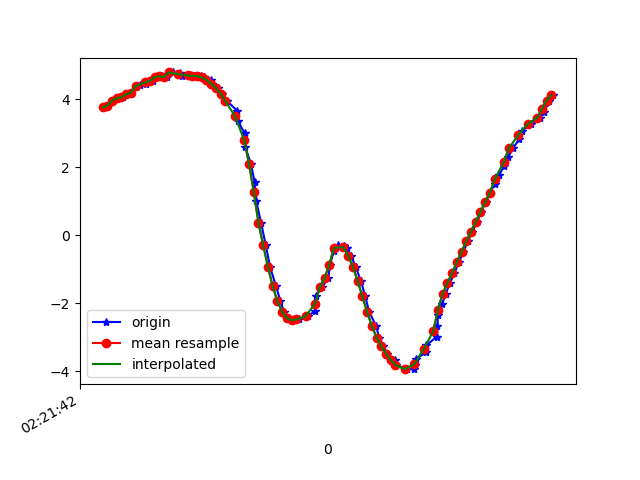

Source data for this figure (header and first rows):
1617848502309, 544145865594190, 3.759516, -2.590675, 8.6714735
1617848502324, 544145884824960, 3.804, -2.679, 8.625
1617848502343, 544145904055730, 3.957, -2.831, 8.507
1617848502363, 544145923286500, 4.029, -2.885, 8.455
1617848502387, 544145942517270, 4.052, -3.096, 8.369
1617848502401, 544145961748040, 4.147, -3.107, 8.318
1617848502420, 544145980978810, 4.186, -3.145, 8.284
1617848502440, 544146000209580, 4.37, -3.225, 8.157
1617848502458, 544146019440350, 4.402, -3.238, 8.135
1617848502484, 544146038671120, 4.437, -3.433, 8.035
1617848502495, 544146057901890, 4.545, -3.511, 7.941
1617848502515, 544146077132660, 4.532, -3.649, 7.886
1617848502534, 544146096363430, 4.641, -3.998, 7.649
1617848502552, 544146115594200, 4.672, -4.111, 7.57
1617848502574, 544146134824970, 4.65, -4.259, 7.502
1617848502599, 544146154055740, 4.785, -4.413, 7.326
1617848502627, 544146173286510, 4.781, -4.443, 7.31
1617848502636, 544146192517280, 4.694, -4.546, 7.303
1617848502670, 544146211748050, 4.702, -4.681, 7.212
1617848502673, 544146230978820, 4.689, -4.804, 7.14
1617848502690, 544146250209590, 4.686, -4.934, 7.052
1617848502718, 544146269440360, 4.676, -5.07, 6.962
1617848502730, 544146288671130, 4.642, -5.217, 6.876
1617848502759, 544146307901900, 4.565, -5.439, 6.754
1617848502762, 544146327132670, 4.457, -5.855, 6.473
1617848502787, 544146346363440, 4.328, -6.484, 5.939
1617848502805, 544146365594210, 4.165, -7.207, 5.172
1617848502828, 544146384824980, 3.94, -7.903, 4.251
1617848502869, 544146404055750, 3.666, -8.515, 3.176
1617848502872, 544146423286520, 3.356, -9.009, 1.899
1617848502902, 544146442517290, 2.996, -9.321, 0.4281
1617848502905, 544146461748060, 2.582, -9.387, -1.124
1617848502928, 544146480978830, 2.104, -9.211, -2.602
1617848502944, 544146500209600, 1.565, -8.816, -3.984
1617848502951, 544146519440370, 0.9952, -8.227, -5.232
1617848502971, 544146538671140, 0.372, -7.645, -6.12
1617848502991, 544146557901910, -0.2886, -7.27, -6.565
1617848503009, 544146577132680, -0.9244, -7.05, -6.744
1617848503034, 544146596363450, -1.487, -6.839, -6.86
1617848503053, 544146615594220, -1.931, -6.625, -6.958
1617848503068, 544146634824990, -2.247, -6.453, -7.025
1617848503090, 544146654055760, -2.429, -6.348, -7.06
1617848503105, 544146673286530, -2.497, -6.352, -7.032
1617848503131, 544146692517300, -2.474, -6.488, -6.915
1617848503169, 544146711748070, -2.374, -6.673, -6.773
1617848503200, 544146730978840, -2.222, -6.788, -6.71
1617848503201, 544146750209610, -2.025, -6.73, -6.829
1617848503202, 544146769440380, -1.772, -6.549, -7.072
1617848503231, 544146788671150, -1.516, -6.495, -7.18
1617848503256, 544146807901920, -1.255, -6.841, -6.904
1617848503263, 544146827132690, -0.8592, -7.555, -6.182
1617848503280, 544146846363460, -0.4527, -8.344, -5.12
1617848503295, 544146865594230, -0.2842, -9.02, -3.821
1617848503323, 544146884825000, -0.3081, -9.441, -2.611
1617848503333, 544146904055770, -0.3867, -9.611, -1.874
1617848503353, 544146923286540, -0.6121, -9.707, -1.2
1617848503371, 544146942517310, -0.9245, -9.748, -0.4031
1617848503394, 544146961748080, -1.339, -9.697, 0.469
1617848503412, 544146980978850, -1.796, -9.539, 1.348
1617848503429, 544147000209620, -2.25, -9.273, 2.234
1617848503458, 544147019440390, -2.662, -8.879, 3.18
... 39 more rows
